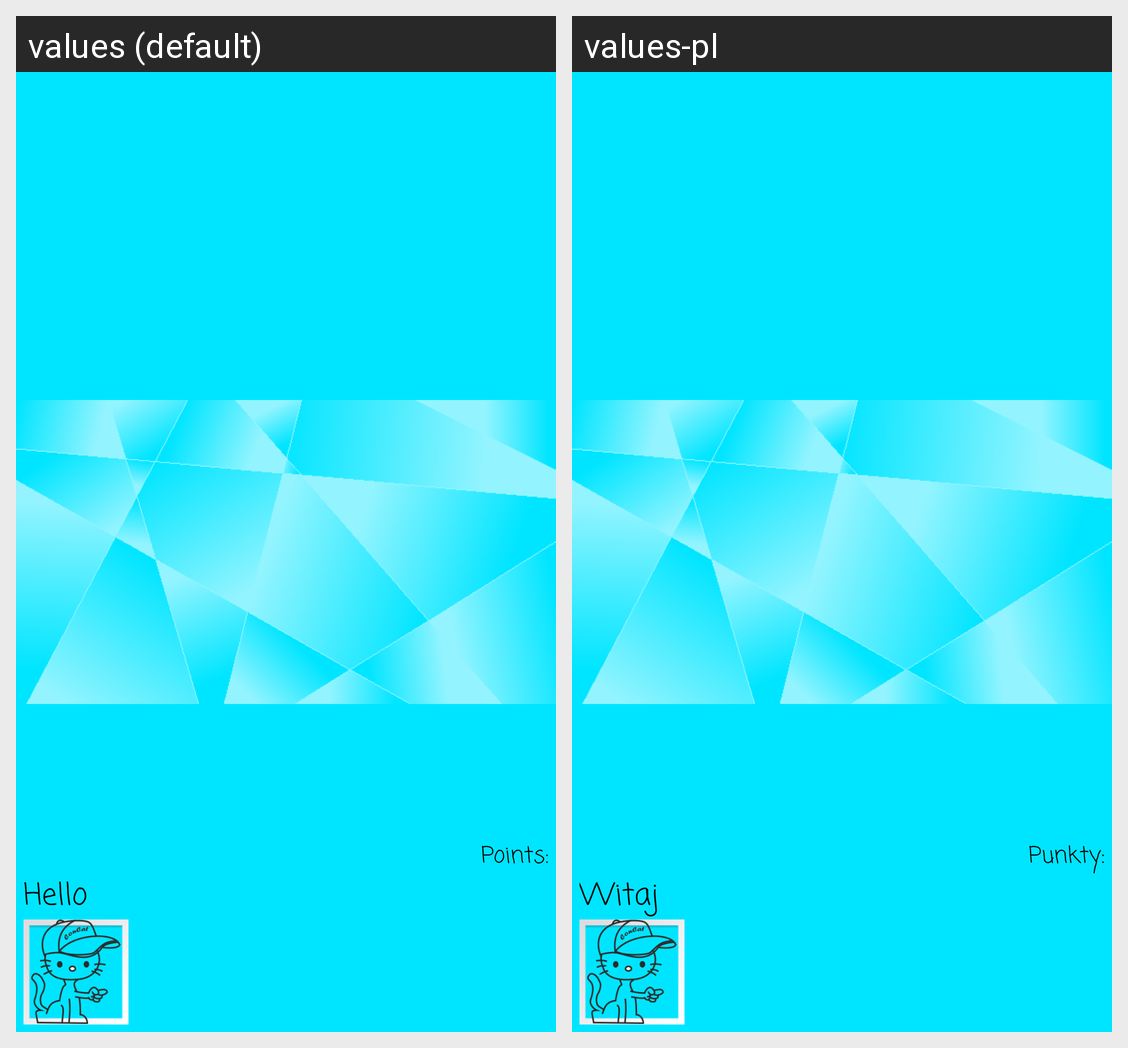

Locale-by-locale string values for the Android screen shown in this grid:
Android screen res/layout/navigation_header.xml rendered under 2 locales, left to right: values (default), values-pl. Device: Nexus 5 (rendered at 1080×1920; each locale shown at half size, 540×960, under a caption strip naming it); theme DefaultTheme.
Strings drawn on this screen, with the default value and each locale's value (text and hints the layout hard-codes, and strings that could not be matched under every locale, appear in the picture but are not listed):

news
  values: Hello
  values-pl: Witaj

colon
  values: :
  values-pl: :

points
  values: Points
  values-pl: Punkty
